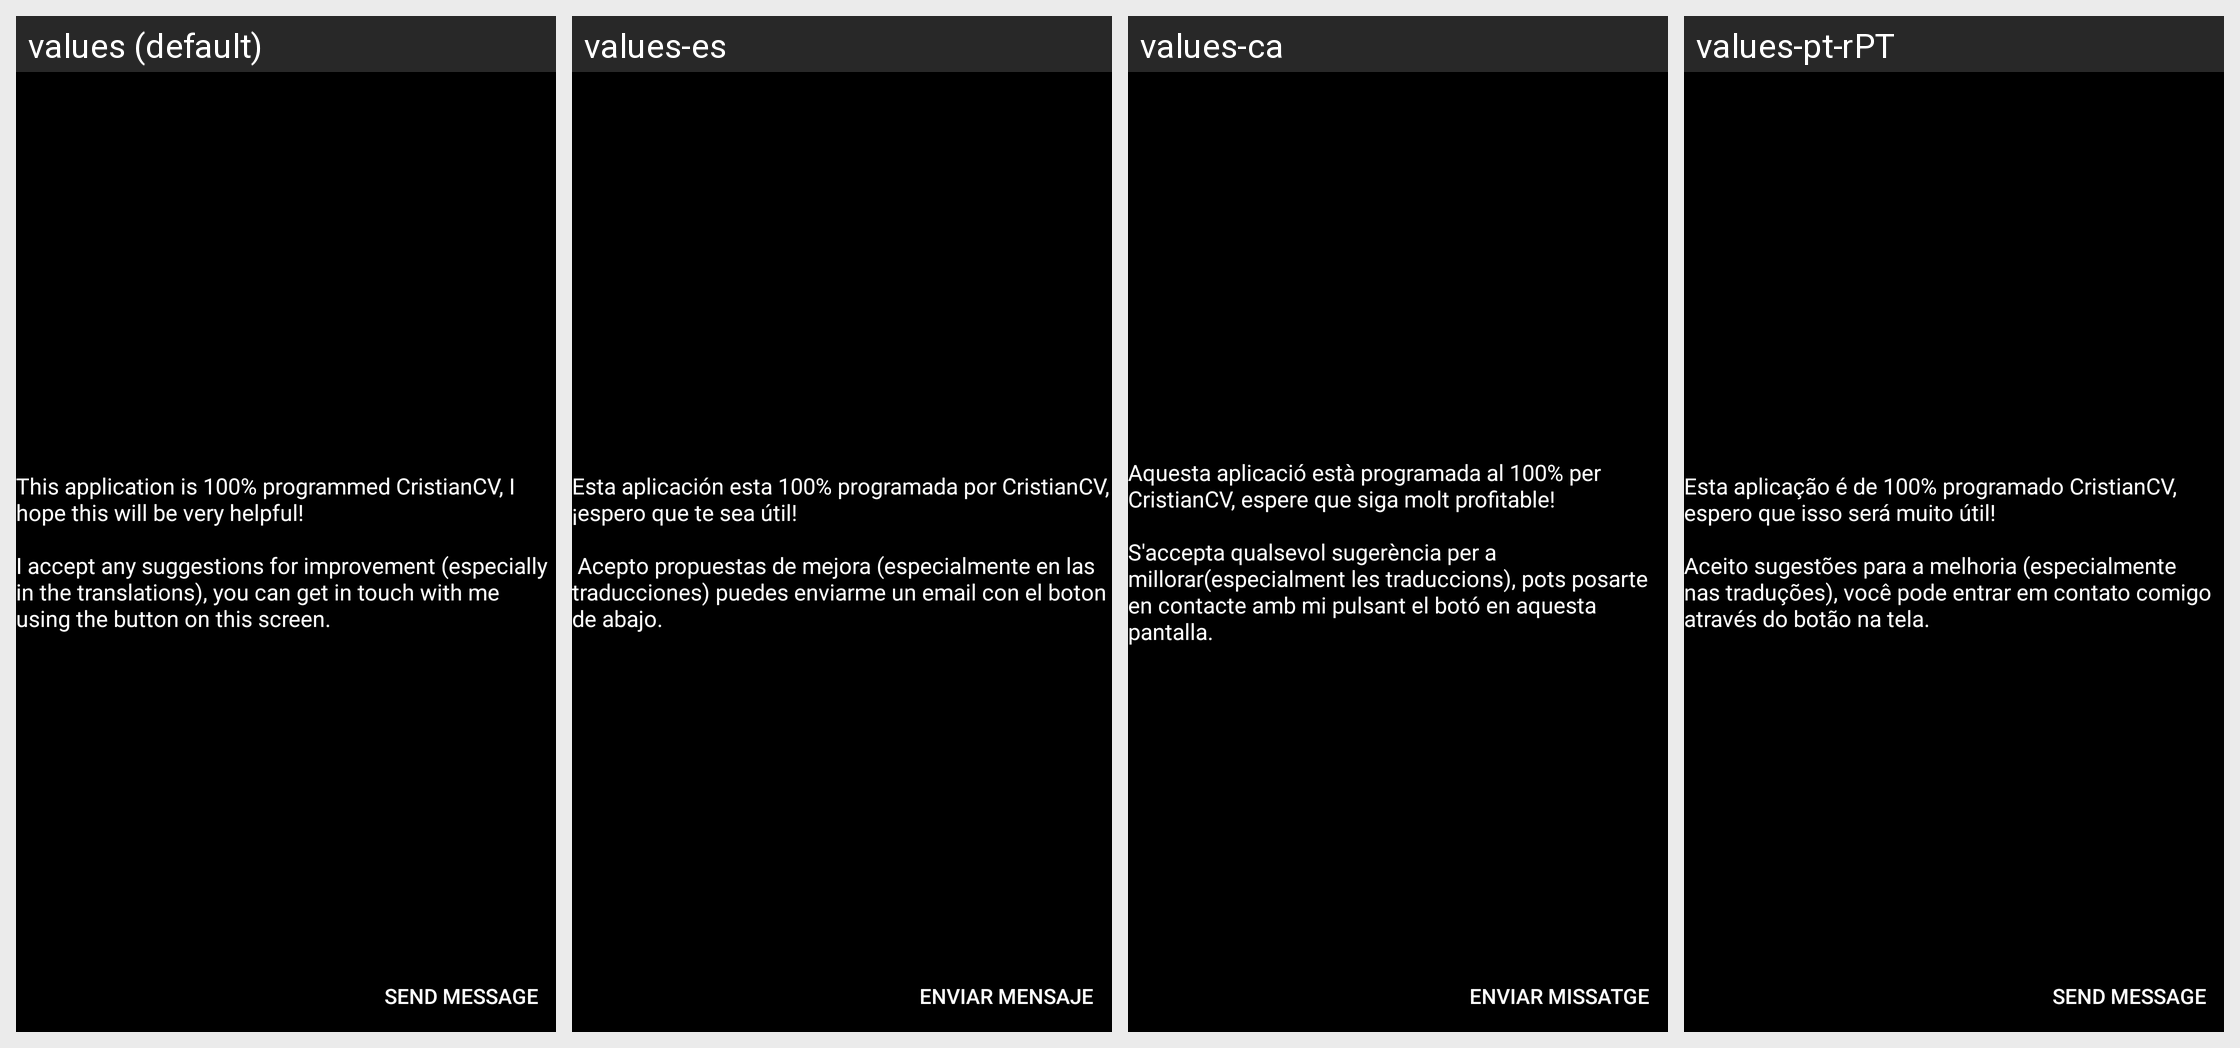

Locale-by-locale string values for the Android screen shown in this grid:
Android screen res/layout/activity_support.xml rendered under 4 locales, left to right: values (default), values-es, values-ca, values-pt-rPT. Device: Nexus 5 (rendered at 1080×1920; each locale shown at half size, 540×960, under a caption strip naming it); theme AppTheme.
Other locales in the repository, not shown: values-de, values-fr, values-pt.
Strings drawn on this screen, with the default value and each locale's value (text and hints the layout hard-codes, and strings that could not be matched under every locale, appear in the picture but are not listed):

support_text
  values: This application is 100% programmed CristianCV, I hope this will be very helpful! 
      
      I accept any suggestions for improvement (especially in the translations), you can get in touch with me using the button on this screen.
  values-es: Esta aplicación esta 100% programada por CristianCV, ¡espero que te sea útil!
      
       Acepto propuestas de mejora (especialmente en las traducciones) puedes enviarme un email con el boton de abajo.
  values-ca: Aquesta aplicació està programada al 100% per CristianCV, espere que siga molt profitable! 
      
      S'accepta qualsevol sugerència per a millorar(especialment les traduccions), pots posarte en contacte amb mi pulsant el botó en aquesta pantalla.
  values-pt-rPT: Esta aplicação é de 100% programado CristianCV, espero que isso será muito útil!
      
      Aceito sugestões para a melhoria (especialmente nas traduções), você pode entrar em contato comigo através do botão na tela.  [from values-pt]

support_sendMessage
  values: Send message
  values-es: Enviar mensaje
  values-ca: Enviar missatge
  values-pt-rPT: Send message  [from values-pt]
